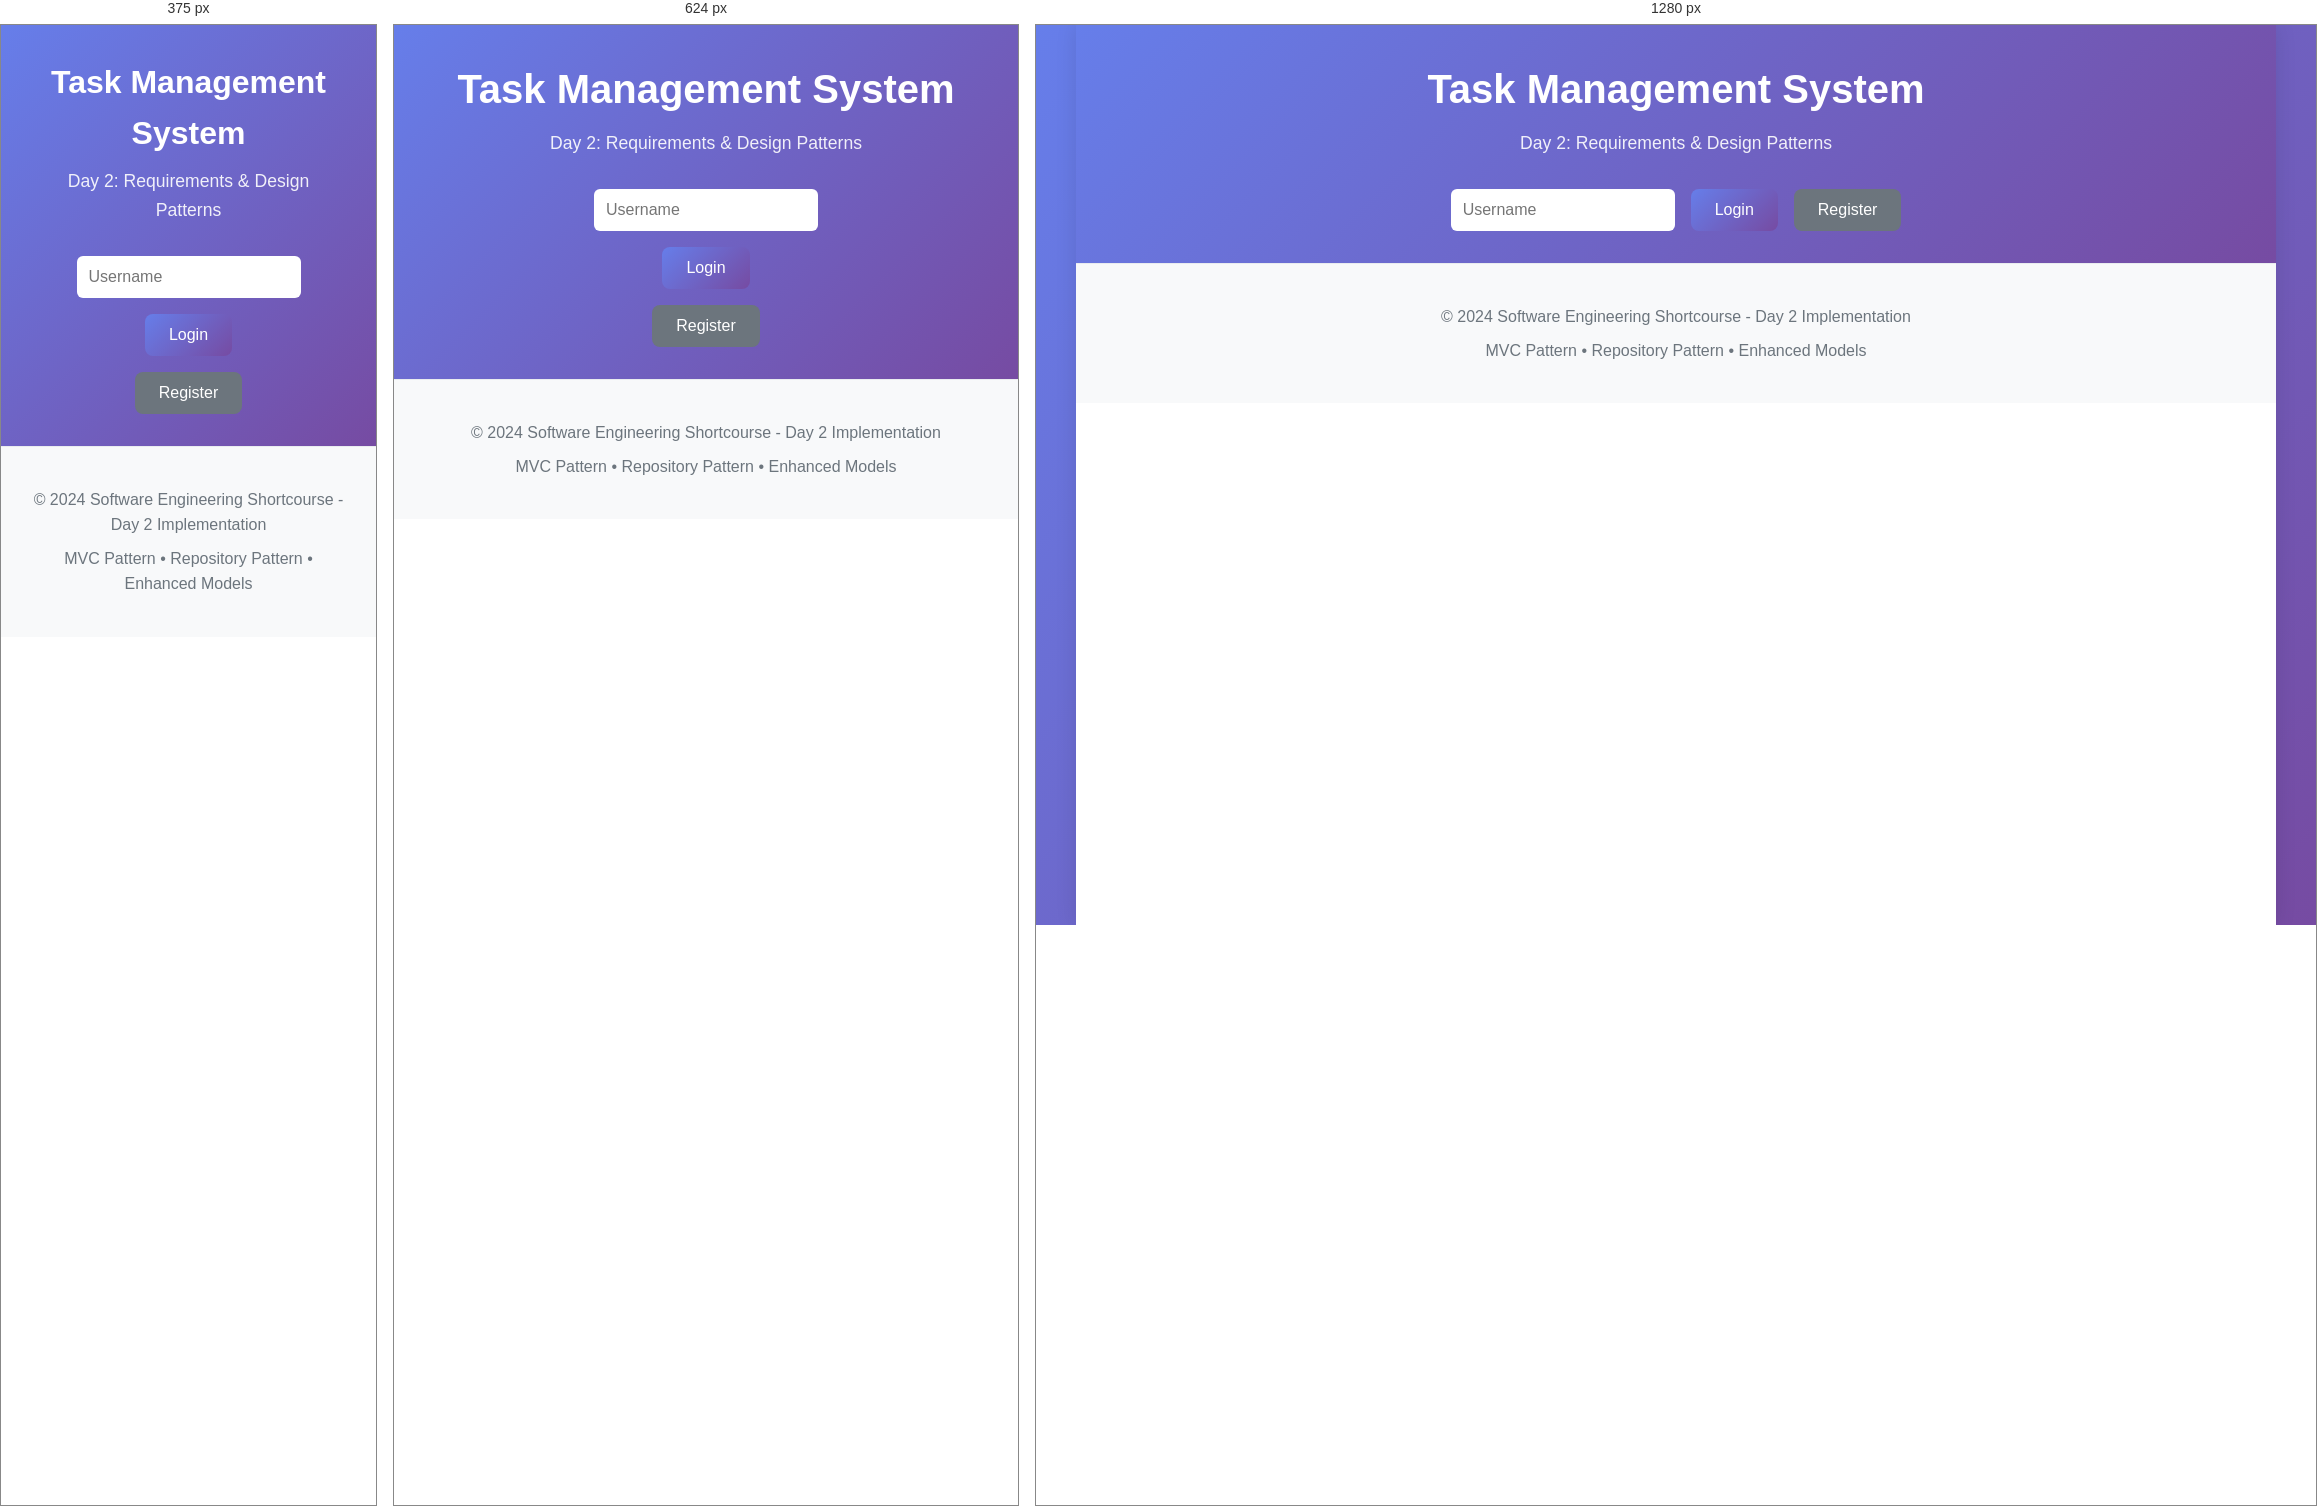
Rendered at 375 px, 624 px and 1280 px, left to right.

<!-- file: index.html -->
<!DOCTYPE html>
<html lang="id">
<head>
    <meta charset="UTF-8">
    <meta name="viewport" content="width=device-width, initial-scale=1.0">
    <title>Task Management System - Day 2</title>
    <link rel="stylesheet" href="styles.css">
</head>
<body>
    <div class="app-container">
        <!-- Header dengan User Info -->
        <header class="app-header">
            <div class="header-content">
                <h1>Task Management System</h1>
                <p class="subtitle">Day 2: Requirements & Design Patterns</p>
                
                <div class="user-section">
                    <div id="loginSection" class="login-section">
                        <input type="text" id="usernameInput" placeholder="Username" required>
                        <button id="loginBtn" class="btn btn-primary">Login</button>
                        <button id="registerBtn" class="btn btn-secondary">Register</button>
                    </div>
                    
                    <div id="userInfo" class="user-info" style="display: none;">
                        <span id="welcomeMessage">Selamat datang!</span>
                        <button id="logoutBtn" class="btn btn-outline">Logout</button>
                    </div>
                </div>
            </div>
        </header>

        <!-- Messages Container -->
        <div id="messages" class="messages-container"></div>

        <!-- Main Content -->
        <main class="main-content" id="mainContent" style="display: none;">
            
            <!-- Task Statistics -->
            <section class="stats-section">
                <h2>Dashboard</h2>
                <div id="taskStats" class="stats-container">
                    <!-- Stats akan di-render di sini -->
                </div>
            </section>

            <!-- Quick Actions -->
            <section class="quick-actions">
                <button id="showOverdueBtn" class="btn btn-warning">Lihat Overdue Tasks</button>
                <button id="showDueSoonBtn" class="btn btn-info">Tasks Due Soon</button>
                <button id="exportDataBtn" class="btn btn-outline">Export Data</button>
            </section>

            <!-- Task Creation Form -->
            <section class="form-section">
                <h2>Buat Task Baru</h2>
                <form id="taskForm" class="task-form">
                    <div class="form-row">
                        <div class="form-group">
                            <label for="taskTitle">Judul Task *</label>
                            <input type="text" id="taskTitle" name="title" required placeholder="Masukkan judul task">
                        </div>
                        
                        <div class="form-group">
                            <label for="taskCategory">Kategori</label>
                            <select id="taskCategory" name="category">
                                <option value="personal">Personal</option>
                                <option value="work">Work</option>
                                <option value="study">Study</option>
                                <option value="health">Health</option>
                                <option value="finance">Finance</option>
                                <option value="other">Other</option>
                            </select>
                        </div>
                    </div>
                    
                    <div class="form-group">
                        <label for="taskDescription">Deskripsi</label>
                        <textarea id="taskDescription" name="description" placeholder="Deskripsi task (opsional)" rows="3"></textarea>
                    </div>
                    
                    <div class="form-row">
                        <div class="form-group">
                            <label for="taskPriority">Prioritas</label>
                            <select id="taskPriority" name="priority">
                                <option value="low">Low</option>
                                <option value="medium" selected>Medium</option>
                                <option value="high">High</option>
                                <option value="urgent">Urgent</option>
                            </select>
                        </div>
                        
                        <div class="form-group">
                            <label for="taskDueDate">Due Date</label>
                            <input type="date" id="taskDueDate" name="dueDate">
                        </div>
                        
                        <div class="form-group">
                            <label for="taskEstimatedHours">Estimasi Jam</label>
                            <input type="number" id="taskEstimatedHours" name="estimatedHours" min="0" step="0.5" placeholder="0">
                        </div>
                    </div>
                    
                    <div class="form-row">
                        <div class="form-group">
                            <label for="taskTags">Tags (pisahkan dengan koma)</label>
                            <input type="text" id="taskTags" name="tags" placeholder="urgent, meeting, project">
                        </div>
                        
                        <div class="form-group">
                            <label for="taskAssignee">Assign ke</label>
                            <select id="taskAssignee" name="assigneeId">
                                <option value="self">Diri Sendiri</option>
                                <!-- Options akan diisi dari JavaScript -->
                            </select>
                        </div>
                    </div>
                    
                    <button type="submit" class="btn btn-primary btn-large">Buat Task</button>
                </form>
            </section>

            <!-- Search dan Filter -->
            <section class="search-filter-section">
                <div class="search-container">
                    <h2>Cari & Filter Tasks</h2>
                    <div class="search-controls">
                        <input type="text" id="searchInput" placeholder="Cari task..." class="search-input">
                        <select id="sortSelect" class="sort-select">
                            <option value="createdAt-desc">Terbaru</option>
                            <option value="createdAt-asc">Terlama</option>
                            <option value="title-asc">Judul A-Z</option>
                            <option value="title-desc">Judul Z-A</option>
                            <option value="priority-desc">Prioritas Tinggi</option>
                            <option value="dueDate-asc">Due Date</option>
                        </select>
                    </div>
                </div>
                
                <div class="filter-container">
                    <h3>Filter berdasarkan:</h3>
                    <div class="filter-groups">
                        <div class="filter-group">
                            <h4>Status</h4>
                            <div class="filter-buttons">
                                <button class="filter-btn active" data-filter="all">Semua</button>
                                <button class="filter-btn" data-filter="pending">Pending</button>
                                <button class="filter-btn" data-filter="in-progress">In Progress</button>
                                <button class="filter-btn" data-filter="completed">Completed</button>
                                <button class="filter-btn" data-filter="blocked">Blocked</button>
                            </div>
                        </div>
                        
                        <div class="filter-group">
                            <h4>Prioritas</h4>
                            <div class="filter-buttons">
                                <button class="filter-btn" data-filter="urgent">Urgent</button>
                                <button class="filter-btn" data-filter="high">High</button>
                                <button class="filter-btn" data-filter="medium">Medium</button>
                                <button class="filter-btn" data-filter="low">Low</button>
                            </div>
                        </div>
                        
                        <div class="filter-group">
                            <h4>Kategori</h4>
                            <div class="filter-buttons">
                                <button class="filter-btn" data-filter="work">Work</button>
                                <button class="filter-btn" data-filter="personal">Personal</button>
                                <button class="filter-btn" data-filter="study">Study</button>
                                <button class="filter-btn" data-filter="health">Health</button>
                            </div>
                        </div>
                    </div>
                </div>
            </section>

            <!-- Task List -->
            <section class="tasks-section">
                <div class="tasks-header">
                    <h2>Your Tasks</h2>
                    <div class="tasks-actions">
                        <button id="clearAllTasks" class="btn btn-danger">Clear All</button>
                        <button id="refreshTasks" class="btn btn-outline">Refresh</button>
                    </div>
                </div>
                <div id="taskList" class="task-list">
                    <!-- Tasks akan di-render di sini -->
                </div>
            </section>
        </main>

        <!-- Registration Modal -->
        <div id="registerModal" class="modal" style="display: none;">
            <div class="modal-content">
                <div class="modal-header">
                    <h3>Daftar User Baru</h3>
                    <button class="modal-close" id="closeRegisterModal">&times;</button>
                </div>
                <form id="registerForm" class="modal-form">
                    <div class="form-group">
                        <label for="regUsername">Username *</label>
                        <input type="text" id="regUsername" name="username" required>
                    </div>
                    <div class="form-group">
                        <label for="regEmail">Email *</label>
                        <input type="email" id="regEmail" name="email" required>
                    </div>
                    <div class="form-group">
                        <label for="regFullName">Nama Lengkap</label>
                        <input type="text" id="regFullName" name="fullName">
                    </div>
                    <div class="modal-actions">
                        <button type="button" class="btn btn-secondary" id="cancelRegister">Batal</button>
                        <button type="submit" class="btn btn-primary">Daftar</button>
                    </div>
                </form>
            </div>
        </div>

        <!-- Footer -->
        <footer class="app-footer">
            <p>&copy; 2024 Software Engineering Shortcourse - Day 2 Implementation</p>
            <p>MVC Pattern • Repository Pattern • Enhanced Models</p>
        </footer>
    </div>

    <!-- Load JavaScript modules dalam urutan yang benar -->
    <script src="src/models/User.js"></script>
    <script src="src/models/EnhancedTask.js"></script>
    <script src="src/utils/EnhancedStorageManager.js"></script>
    <script src="src/utils/StorageManager.js"></script>
    <script src="src/repositories/UserRepository.js"></script>
    <script src="src/repositories/TaskRepository.js"></script>
    <script src="src/controllers/UserController.js"></script>
    <script src="src/controllers/TaskController.js"></script>
    <script src="src/views/TaskView.js"></script>
    <script src="src/app.js"></script>

</body>
</html>

/* @media block from styles.css */
@media (max-width: 768px) {
    .app-container {
        margin: 0;
        border-radius: 0;
    }

    .main-content {
        padding: 1rem;
    }

    section {
        padding: 1.5rem;
        margin-bottom: 2rem;
    }

    .form-row {
        grid-template-columns: 1fr;
    }

    .stats-container {
        grid-template-columns: repeat(auto-fit, minmax(150px, 1fr));
    }

    .task-item {
        flex-direction: column;
        gap: 1rem;
    }

    .task-content {
        margin-right: 0;
    }

    .task-actions {
        align-self: stretch;
        justify-content: center;
    }

    .tasks-header {
        flex-direction: column;
        gap: 1rem;
        align-items: stretch;
    }

    .search-controls {
        flex-direction: column;
    }

    .login-section {
        flex-direction: column;
    }

    .quick-actions {
        flex-direction: column;
    }
}

/* @media block from styles.css */
@media (max-width: 480px) {
    .header-content h1 {
        font-size: 2rem;
    }

    .filter-buttons {
        justify-content: center;
    }

    .task-badges {
        justify-content: flex-start;
    }

    .modal-content {
        width: 95%;
        margin: 1rem;
    }
}